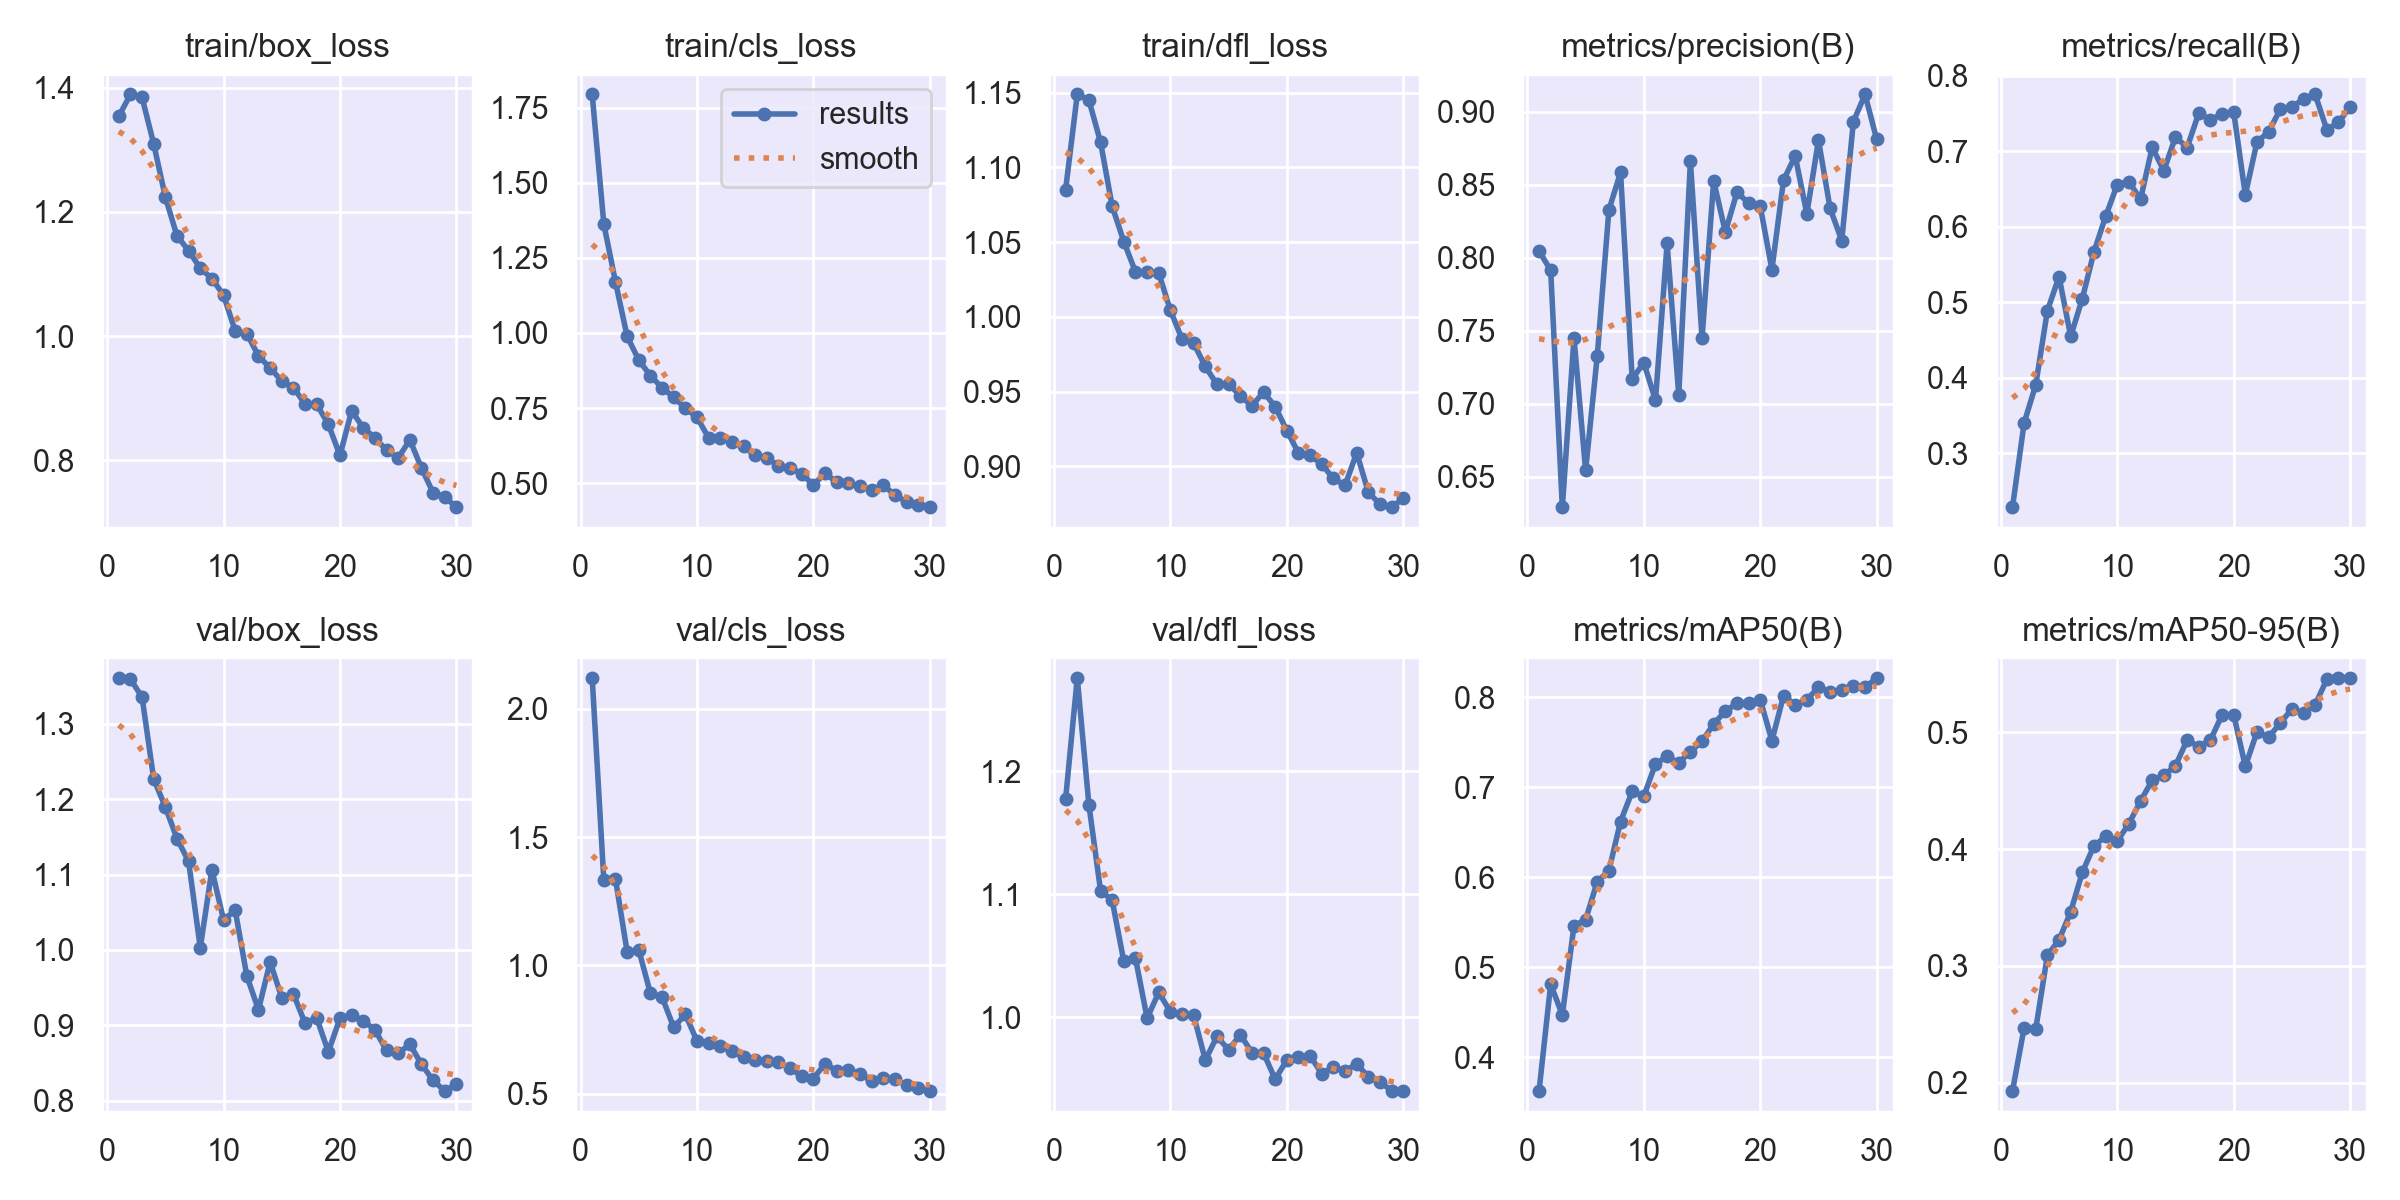

The file beside this chart, header and first rows:
epoch, time, train/box_loss, train/cls_loss, train/dfl_loss, metrics/precision(B), metrics/recall(B), metrics/mAP50(B), metrics/mAP50-95(B), val/box_loss, val/cls_loss, val/dfl_loss, lr/pg0, lr/pg1, lr/pg2
1, 46.56, 1.354, 1.794, 1.085, 0.8046, 0.2279, 0.3628, 0.1929, 1.36, 2.12, 1.178, 0.001104, 0.001104, 0.001104
2, 109.6, 1.389, 1.362, 1.149, 0.7913, 0.3398, 0.4813, 0.2469, 1.359, 1.331, 1.276, 0.001074, 0.001074, 0.001074
3, 172.5, 1.385, 1.17, 1.145, 0.629, 0.3905, 0.4471, 0.246, 1.335, 1.336, 1.173, 0.001038, 0.001038, 0.001038
4, 227.3, 1.31, 0.9887, 1.117, 0.7452, 0.4888, 0.546, 0.3091, 1.227, 1.053, 1.103, 0.001001, 0.001001, 0.001001
5, 273.2, 1.224, 0.9099, 1.074, 0.6545, 0.5337, 0.553, 0.3222, 1.19, 1.06, 1.095, 0.0009643, 0.0009643, 0.0009643
6, 321.4, 1.161, 0.8578, 1.05, 0.7327, 0.4547, 0.595, 0.3464, 1.148, 0.8913, 1.045, 0.0009277, 0.0009277, 0.0009277
7, 369.1, 1.138, 0.8181, 1.03, 0.8327, 0.5046, 0.6075, 0.3801, 1.117, 0.8765, 1.048, 0.000891, 0.000891, 0.000891
8, 417.6, 1.109, 0.7859, 1.03, 0.8584, 0.5666, 0.6619, 0.4027, 1.003, 0.7583, 0.9994, 0.0008544, 0.0008544, 0.0008544
9, 470.9, 1.093, 0.7503, 1.029, 0.7169, 0.6136, 0.6953, 0.4109, 1.106, 0.8088, 1.02, 0.0008177, 0.0008177, 0.0008177
10, 530.5, 1.066, 0.7191, 1.004, 0.7281, 0.6557, 0.69, 0.4068, 1.04, 0.7051, 1.004, 0.000781, 0.000781, 0.000781
11, 588.5, 1.008, 0.6513, 0.9852, 0.7024, 0.6598, 0.7259, 0.4217, 1.053, 0.6987, 1.003, 0.0007444, 0.0007444, 0.0007444
12, 648.1, 1.004, 0.6495, 0.9823, 0.8098, 0.6363, 0.7343, 0.4412, 0.9654, 0.6842, 1.002, 0.0007077, 0.0007077, 0.0007077
13, 704.9, 0.9682, 0.6374, 0.9668, 0.7061, 0.7054, 0.7271, 0.4588, 0.9207, 0.6669, 0.9653, 0.000671, 0.000671, 0.000671
14, 753.3, 0.9486, 0.6226, 0.9548, 0.8659, 0.6742, 0.7397, 0.4632, 0.9842, 0.6423, 0.9846, 0.0006344, 0.0006344, 0.0006344
15, 802.2, 0.9277, 0.5927, 0.9552, 0.7448, 0.7191, 0.7509, 0.4713, 0.9367, 0.6321, 0.9736, 0.0005977, 0.0005977, 0.0005977
16, 852.3, 0.9171, 0.5825, 0.9471, 0.8526, 0.7049, 0.7703, 0.4933, 0.9416, 0.6278, 0.986, 0.0005611, 0.0005611, 0.0005611
17, 921.7, 0.8907, 0.5587, 0.9404, 0.8176, 0.7504, 0.7844, 0.4878, 0.903, 0.6216, 0.9715, 0.0005244, 0.0005244, 0.0005244
18, 987.2, 0.8902, 0.5509, 0.9497, 0.8447, 0.742, 0.7933, 0.4933, 0.9098, 0.5986, 0.971, 0.0004877, 0.0004877, 0.0004877
19, 1047, 0.8578, 0.532, 0.9399, 0.8374, 0.7492, 0.7937, 0.5148, 0.8651, 0.5686, 0.9498, 0.0004511, 0.0004511, 0.0004511
20, 1106, 0.8078, 0.4938, 0.924, 0.8352, 0.7523, 0.7971, 0.5152, 0.9094, 0.5587, 0.9654, 0.0004144, 0.0004144, 0.0004144
21, 1200, 0.8799, 0.5341, 0.9089, 0.7918, 0.6423, 0.7517, 0.4708, 0.9143, 0.617, 0.9679, 0.0003777, 0.0003777, 0.0003777
22, 1259, 0.852, 0.5032, 0.9074, 0.8532, 0.7123, 0.8016, 0.5003, 0.9062, 0.5889, 0.9689, 0.0003411, 0.0003411, 0.0003411
23, 1316, 0.8366, 0.5001, 0.9013, 0.8696, 0.7257, 0.7915, 0.4956, 0.8939, 0.5933, 0.9542, 0.0003044, 0.0003044, 0.0003044
24, 1363, 0.8159, 0.4918, 0.8919, 0.8301, 0.7558, 0.7971, 0.5079, 0.8669, 0.5765, 0.9599, 0.0002678, 0.0002678, 0.0002678
25, 1411, 0.8036, 0.4765, 0.8872, 0.8804, 0.7586, 0.8109, 0.5199, 0.8629, 0.5482, 0.9564, 0.0002311, 0.0002311, 0.0002311
26, 1459, 0.833, 0.4937, 0.909, 0.8337, 0.7694, 0.8058, 0.5165, 0.8751, 0.5618, 0.9623, 0.0001944, 0.0001944, 0.0001944
27, 1506, 0.7874, 0.4609, 0.8828, 0.8117, 0.7753, 0.8075, 0.5236, 0.8484, 0.5569, 0.9517, 0.0001578, 0.0001578, 0.0001578
28, 1555, 0.7477, 0.4375, 0.8746, 0.8932, 0.7285, 0.8125, 0.5453, 0.8271, 0.5328, 0.9479, 0.0001211, 0.0001211, 0.0001211
29, 1604, 0.7412, 0.429, 0.8725, 0.9118, 0.7382, 0.8108, 0.5465, 0.8132, 0.5225, 0.9403, 8.4436e-05, 8.4436e-05, 8.4436e-05
30, 1655, 0.724, 0.4195, 0.8787, 0.881, 0.7592, 0.8213, 0.5464, 0.8221, 0.5103, 0.9404, 4.7773e-05, 4.7773e-05, 4.7773e-05
